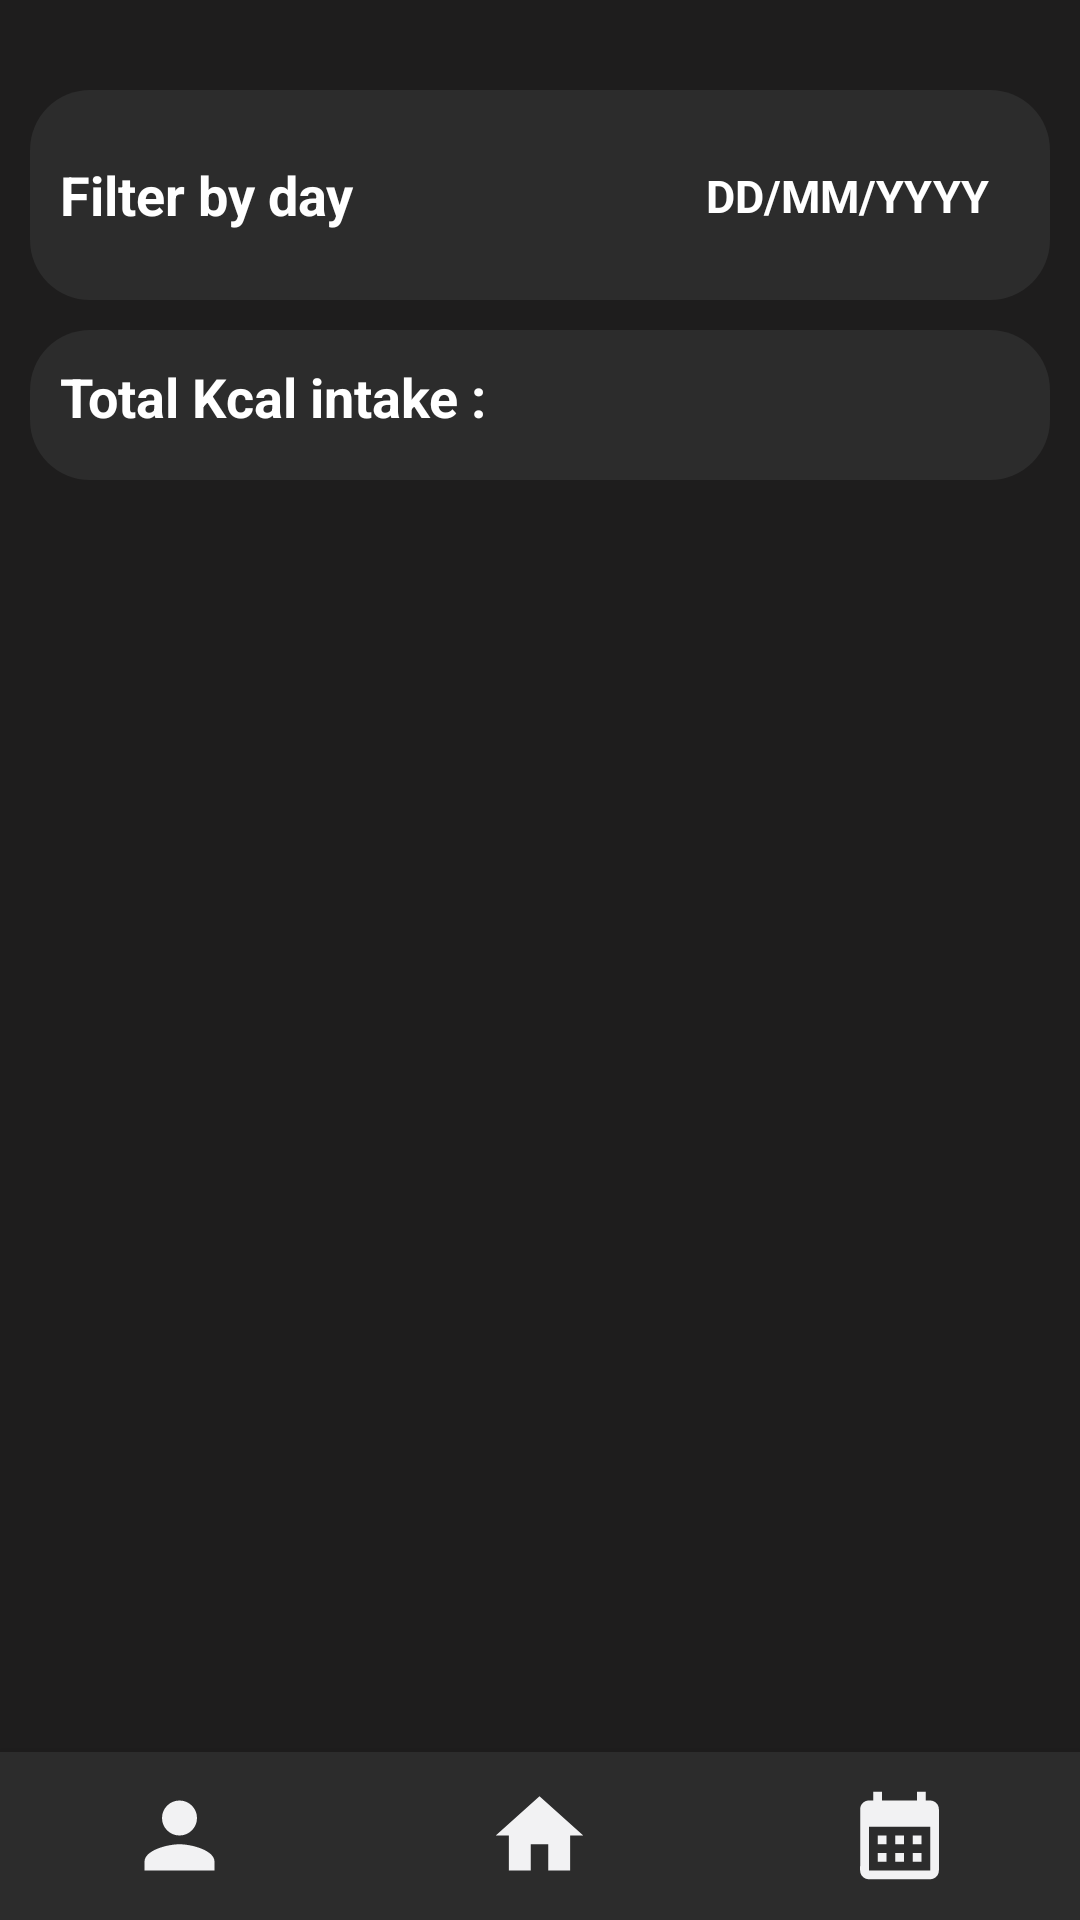

Produce the Android XML layout that renders to this screen, including the resource entries it uses.
<!-- AndroidManifest.xml: application theme Theme.PractiseCalorie -->
<!-- res/layout/activity_history.xml -->
<?xml version="1.0" encoding="utf-8"?>
<RelativeLayout xmlns:android="http://schemas.android.com/apk/res/android"
    xmlns:tools="http://schemas.android.com/tools"
    android:layout_width="match_parent"
    android:layout_height="match_parent"
    xmlns:app="http://schemas.android.com/apk/res-auto"
    android:background="#1e1d1d"
    tools:context=".History">

    <RelativeLayout
        android:id="@+id/historyHeader"
        android:layout_width="match_parent"
        android:layout_height="70dp"
        android:background="@drawable/card_background"
        android:layout_marginTop="30dp"
        android:layout_marginStart="10dp"
        android:layout_marginEnd="10dp">

        <TextView
            android:id="@+id/tvDayOverview"
            android:layout_width="wrap_content"
            android:layout_height="wrap_content"
            android:layout_alignParentStart="true"
            android:layout_centerInParent="true"
            android:padding="10dp"
            android:text="@string/filter_by_day"
            android:textColor="@color/white"
            android:textSize="18sp"
            android:textStyle="bold"
            tools:ignore="RelativeOverlap" />

        <TextView
            android:id="@+id/tvCalendar"
            android:layout_width="wrap_content"
            android:layout_height="50dp"
            android:layout_alignParentEnd="true"
            android:layout_marginEnd="20sp"
            android:layout_marginTop="25dp"
            android:text="@string/dd_mm_yyyy"
            android:textColor="@color/white"
            android:textSize="15sp"
            android:textStyle="bold"
            tools:ignore="RelativeOverlap" />

    </RelativeLayout>

    <androidx.recyclerview.widget.RecyclerView
        android:id="@+id/historyRecycleView"
        android:layout_width="match_parent"
        android:layout_height="wrap_content"
        android:layout_above="@+id/bottomNavigationHistory"
        android:layout_marginBottom="2dp"
        android:layout_below="@+id/totalForDay"
        android:layout_marginTop="20dp"
        tools:listitem="@layout/recycle_view_layout" />

    <RelativeLayout
        android:id="@+id/totalForDay"
        android:layout_width="match_parent"
        android:layout_height="50dp"
        android:layout_below="@+id/historyHeader"
        android:layout_marginTop="10dp"
        android:background="@drawable/card_background"
        android:layout_marginStart="10dp"
        android:layout_marginEnd="10dp">

        <TextView
            android:id="@+id/tvTotalForDay"
            android:layout_width="wrap_content"
            android:layout_height="wrap_content"
            android:text="@string/total_kcal_intake"
            android:textColor="@color/white"
            android:textSize="18sp"
            android:textStyle="bold"
            android:padding="10dp"
            tools:ignore="RelativeOverlap" />

        <TextView
            android:id="@+id/numTotalForDay"
            android:layout_width="wrap_content"
            android:layout_height="wrap_content"
            android:layout_alignParentEnd="true"
            android:layout_marginEnd="20dp"
            android:padding="10dp"
            android:text="@string/empty"
            android:textColor="@color/white"
            android:textSize="18sp"
            android:textStyle="bold"
            tools:ignore="RelativeOverlap" />


    </RelativeLayout>

    <com.google.android.material.bottomnavigation.BottomNavigationView
        android:id="@+id/bottomNavigationHistory"
        android:layout_width="match_parent"
        android:layout_height="wrap_content"
        android:background="#2C2c2c"
        app:labelVisibilityMode="unlabeled"
        app:itemIconTint="@color/icon_color"
        app:itemIconSize="35dp"
        android:layout_alignParentBottom="true"
        app:menu="@menu/menu" />


</RelativeLayout>
<!-- res/layout/recycle_view_layout.xml (included above) -->
<?xml version="1.0" encoding="utf-8"?>
<androidx.cardview.widget.CardView xmlns:android="http://schemas.android.com/apk/res/android"
    xmlns:app="http://schemas.android.com/apk/res-auto"
    xmlns:tools="http://schemas.android.com/tools"
    android:layout_width="wrap_content"
    android:layout_height="wrap_content"
    android:layout_margin="10dp"
    android:id="@+id/cardView"
    app:cardBackgroundColor="#1e1d1d"
    app:cardCornerRadius="10dp"
    app:cardElevation="5dp"
    app:contentPadding="10dp">

    <RelativeLayout
        android:layout_width="wrap_content"
        android:layout_height="wrap_content"
        android:background="@drawable/card_background"
        android:orientation="horizontal">

        <TextView
            android:id="@+id/tvFoodName"
            android:layout_width="wrap_content"
            android:layout_height="wrap_content"
            android:layout_alignParentStart="true"
            android:layout_marginStart="10dp"
            android:layout_marginTop="30dp"
            android:text="@string/food_name"
            android:textColor="@color/white"
            android:textSize="20sp"
            android:textStyle="bold"
            tools:ignore="RelativeOverlap" />

        <TextView
            android:id="@+id/tvCaloriePer100Gram"
            android:layout_width="wrap_content"
            android:layout_height="wrap_content"
            android:layout_below="@+id/tvFoodName"
            android:layout_marginStart="10dp"
            android:layout_marginTop="10dp"
            android:text="@string/empty"
            android:textColor="@color/white"
            android:textSize="20sp"
            android:textStyle="bold" />

        <TextView
            android:id="@+id/tvCaloriePer100GramText"
            android:layout_width="wrap_content"
            android:layout_height="wrap_content"
            android:layout_below="@+id/tvFoodName"
            android:layout_marginStart="10dp"
            android:layout_marginTop="15dp"
            android:layout_toEndOf="@+id/tvCaloriePer100Gram"
            android:text="@string/calorie_per_100_gram"
            android:textColor="@color/grey"
            android:textSize="15sp"
            android:textStyle="bold" />


        <TextView
            android:id="@+id/tvPortion"
            android:layout_width="wrap_content"
            android:layout_height="wrap_content"
            android:layout_below="@id/tvCaloriePer100Gram"
            android:layout_marginStart="10dp"
            android:layout_marginTop="10dp"
            android:minHeight="48dp"
            android:text="@string/empty"
            android:textColor="@color/white"
            android:textSize="20sp"
            android:textStyle="bold" />

        <TextView
            android:id="@+id/tvPortionText"
            android:layout_width="wrap_content"
            android:layout_height="wrap_content"
            android:layout_below="@id/tvCaloriePer100Gram"
            android:layout_marginStart="10dp"
            android:layout_marginTop="15dp"
            android:layout_toEndOf="@id/tvPortion"
            android:minHeight="48dp"
            android:text="@string/portion"
            android:textColor="@color/grey"
            android:textSize="15sp"
            android:textStyle="bold" />

        <TextView
            android:id="@+id/tvTotalCalorieText"
            android:layout_width="110dp"
            android:layout_height="wrap_content"
            android:layout_alignParentEnd="true"
            android:layout_marginTop="40dp"
            android:layout_marginEnd="10dp"
            android:layout_marginBottom="20dp"
            android:text="@string/total_calories"
            android:textAlignment="center"
            android:textColor="@color/white"
            android:textSize="15sp"
            android:textStyle="bold" />

        <TextView
            android:id="@+id/tvTotalCalorieNum"
            android:layout_width="wrap_content"
            android:layout_height="wrap_content"
            android:layout_below="@id/tvTotalCalorieText"
            android:layout_alignParentEnd="true"
            android:layout_marginEnd="40dp"
            android:text="@string/empty"
            android:textColor="@color/white"
            android:textSize="20sp"
            android:textStyle="bold" />


    </RelativeLayout>

</androidx.cardview.widget.CardView>
<!-- resources referenced by this layout -->
<resources>
  <color name="grey">#CCCCCC</color>
  <color name="white">#FFFFFFFF</color>
  <!-- drawable card_background (drawable) -->
  <?xml version="1.0" encoding="utf-8"?>
  <shape xmlns:android="http://schemas.android.com/apk/res/android"
      android:shape="rectangle">
  
      <solid android:color="#2C2C2C" />
  
      <corners android:radius="20dp" />
  </shape>
  <string name="calorie_per_100_gram">kcal per 100 grams</string>
  <string name="dd_mm_yyyy">DD/MM/YYYY</string>
  <string name="empty"> </string>
  <string name="filter_by_day">Filter by day</string>
  <string name="food_name">Food name</string>
  <string name="portion">portion</string>
  <string name="total_calories">Total Calories (in Kcal)</string>
  <string name="total_kcal_intake">Total Kcal intake :</string>
  <style name="Theme.PractiseCalorie" parent="Theme.AppCompat.Light.NoActionBar">
          
          <item name="colorPrimary">@color/purple_500</item>
          <item name="colorPrimaryVariant">@color/purple_700</item>
          <item name="colorOnPrimary">@color/white</item>
          
          <item name="colorSecondary">@color/teal_200</item>
          <item name="colorSecondaryVariant">@color/teal_700</item>
          <item name="colorOnSecondary">@color/black</item>
          
          <item name="android:statusBarColor" tools:targetApi="l">?attr/colorPrimaryVariant</item>
          
      </style>
  <color name="purple_500">#FF6200EE</color>
  <color name="purple_700">#FF3700B3</color>
  <color name="teal_200">#FF03DAC5</color>
  <color name="teal_700">#FF018786</color>
  <color name="black">#FF000000</color>
</resources>
